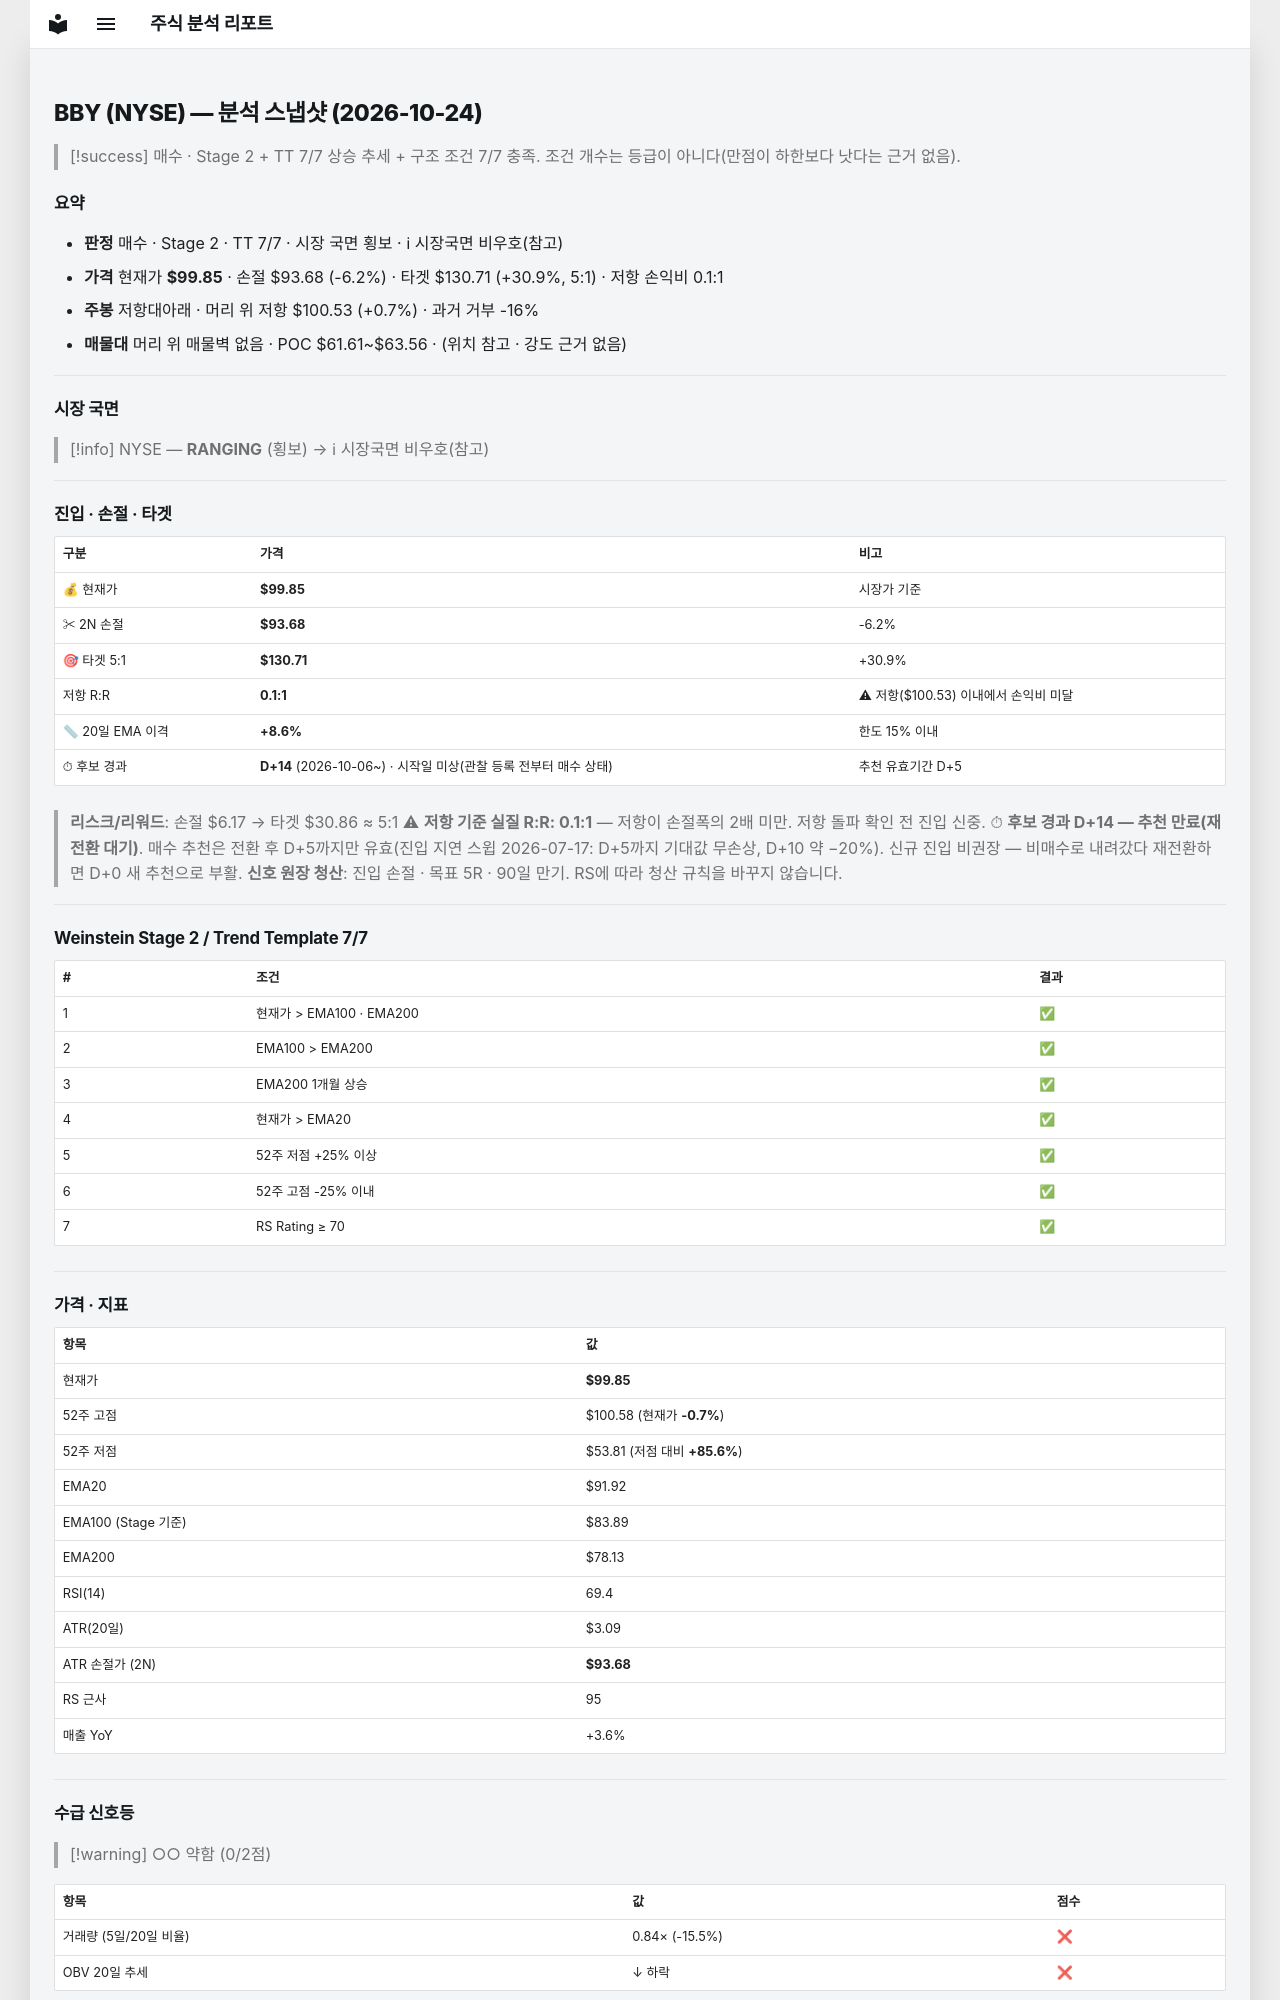

repository: soloandco/stock-reports · page: snapshots/BBY-2026-10-24/index.html · generator: mkdocs

---
type: analysis-snapshot
title: BBY 분석 스냅샷
ticker: BBY
market: NYSE
created: 2026-10-24
updated: 2026-10-24
bar-date: 2026-10-23
verdict: 매수후보
real-rr: 0.11
sma50-gap-pct: 8.6
candidate-days: 14
candidate-since: 2026-10-06
candidate-start-unknown: true
weekly-position: 저항대아래
weekly-overhead-price: 100.53
weekly-overhead-pct: 0.7
stage: 2
trend-template-score: 7
tt-max: 7
ma-set: ema-20-100-200
price: 99.8499984741211
stop-price: 93.6778672995717
market-regime: RANGING
supply-demand-score: 0/2
supply-demand-label: 약함
status: tracking
tags:
  - stock-agent
  - watchlist
  - BBY
  - analysis
related:
  - "[[analysis-template]]"
---

# BBY (NYSE) — 분석 스냅샷 (2026-10-24)

> [!success] 매수 · Stage 2 + TT 7/7
> 상승 추세 + 구조 조건 7/7 충족. 조건 개수는 등급이 아니다(만점이 하한보다 낫다는 근거 없음).

## 요약

- **판정** 매수 · Stage 2 · TT 7/7 · 시장 국면 횡보 · ℹ 시장국면 비우호(참고)
- **가격** 현재가 **$99.85** · 손절 $93.68 (-6.2%) · 타겟 $130.71 (+30.9%, 5:1) · 저항 손익비 0.1:1
- **주봉** 저항대아래 · 머리 위 저항 $100.53 (+0.7%) · 과거 거부 -16%
- **매물대** 머리 위 매물벽 없음 · POC $61.61~$63.56 · (위치 참고 · 강도 근거 없음)

---

## 시장 국면

> [!info] NYSE — **RANGING** (횡보) → ℹ 시장국면 비우호(참고)

---

## 진입 · 손절 · 타겟

| 구분 | 가격 | 비고 |
|------|------|------|
| 💰 현재가 | **$99.85** | 시장가 기준 |
| ✂ 2N 손절 | **$93.68** | -6.2% |
| 🎯 타겟 5:1 | **$130.71** | +30.9% |
| 저항 R:R | **0.1:1** | ⚠ 저항($100.53) 이내에서 손익비 미달 |
| 📏 20일 EMA 이격 | **+8.6%** | 한도 15% 이내 |
| ⏱ 후보 경과 | **D+14** (2026-10-06~) · 시작일 미상(관찰 등록 전부터 매수 상태) | 추천 유효기간 D+5 |

> **리스크/리워드**: 손절 $6.17 → 타겟 $30.86 ≈ 5:1
> ⚠ **저항 기준 실질 R:R: 0.1:1** — 저항이 손절폭의 2배 미만. 저항 돌파 확인 전 진입 신중.
> ⏱ **후보 경과 D+14 — 추천 만료(재전환 대기)**. 매수 추천은 전환 후 D+5까지만 유효(진입 지연 스윕 2026-07-17: D+5까지 기대값 무손상, D+10 약 −20%). 신규 진입 비권장 — 비매수로 내려갔다 재전환하면 D+0 새 추천으로 부활.
> **신호 원장 청산**: 진입 손절 · 목표 5R · 90일 만기. RS에 따라 청산 규칙을 바꾸지 않습니다.

---

## Weinstein Stage 2 / Trend Template 7/7

| # | 조건 | 결과 |
|---|------|------|
| 1 | 현재가 > EMA100 · EMA200 | ✅ |
| 2 | EMA100 > EMA200 | ✅ |
| 3 | EMA200 1개월 상승 | ✅ |
| 4 | 현재가 > EMA20 | ✅ |
| 5 | 52주 저점 +25% 이상 | ✅ |
| 6 | 52주 고점 -25% 이내 | ✅ |
| 7 | RS Rating ≥ 70 | ✅ |

---

## 가격 · 지표

| 항목 | 값 |
|------|---|
| 현재가 | **$99.85** |
| 52주 고점 | $100.58 (현재가 **-0.7%**) |
| 52주 저점 | $53.81 (저점 대비 **+85.6%**) |
| EMA20 | $91.92 |
| EMA100 (Stage 기준) | $83.89 |
| EMA200 | $78.13 |
| RSI(14) | 69.4 |
| ATR(20일) | $3.09 |
| ATR 손절가 (2N) | **$93.68** |
| RS 근사 | 95 |
| 매출 YoY | +3.6% |

---
## 수급 신호등

> [!warning] ○○ 약함 (0/2점)

| 항목 | 값 | 점수 |
|------|------|------|
| 거래량 (5일/20일 비율) | 0.84× (-15.5%) | ❌ |
| OBV 20일 추세 | ↓ 하락 | ❌ |

> **판독법**: 거래량이 20일 평균보다 20% 이상 많고 OBV(온밸런스볼륨)가 상승 중이면 매집 수급이 강한 것으로 판단합니다.

---
